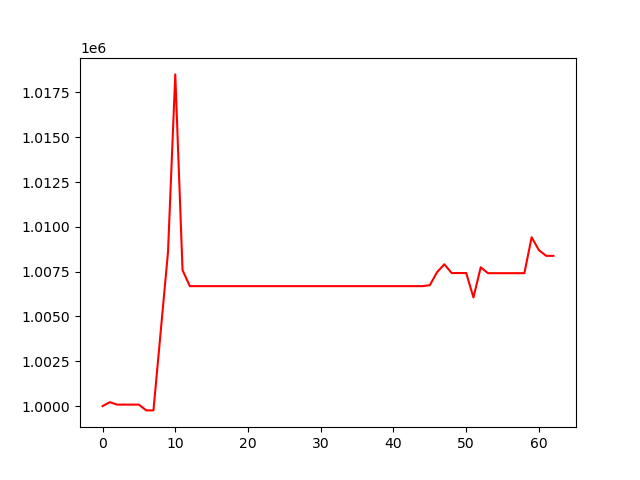

The file beside this chart, header and first rows:
, 0
0, 1000000
1, 1000220
2, 1000083
3, 1000083
4, 1000083
5, 1000083
6, 999763
7, 999760
8, 1004175
9, 1008588
10, 1018505
11, 1007585
12, 1006693
13, 1006693
14, 1006693
15, 1006693
16, 1006693
17, 1006693
18, 1006693
19, 1006693
20, 1006693
21, 1006693
22, 1006693
23, 1006693
24, 1006693
25, 1006693
26, 1006693
27, 1006693
28, 1006693
29, 1006693
30, 1006693
31, 1006693
32, 1006693
33, 1006693
34, 1006693
35, 1006693
36, 1006693
37, 1006693
38, 1006693
39, 1006693
40, 1006693
41, 1006693
42, 1006693
43, 1006693
44, 1006693
45, 1006746
46, 1007474
47, 1007914
48, 1007423
49, 1007423
50, 1007423
51, 1006061
52, 1007744
53, 1007415
54, 1007415
55, 1007415
56, 1007415
57, 1007415
58, 1007415
59, 1009420
... 3 more rows
